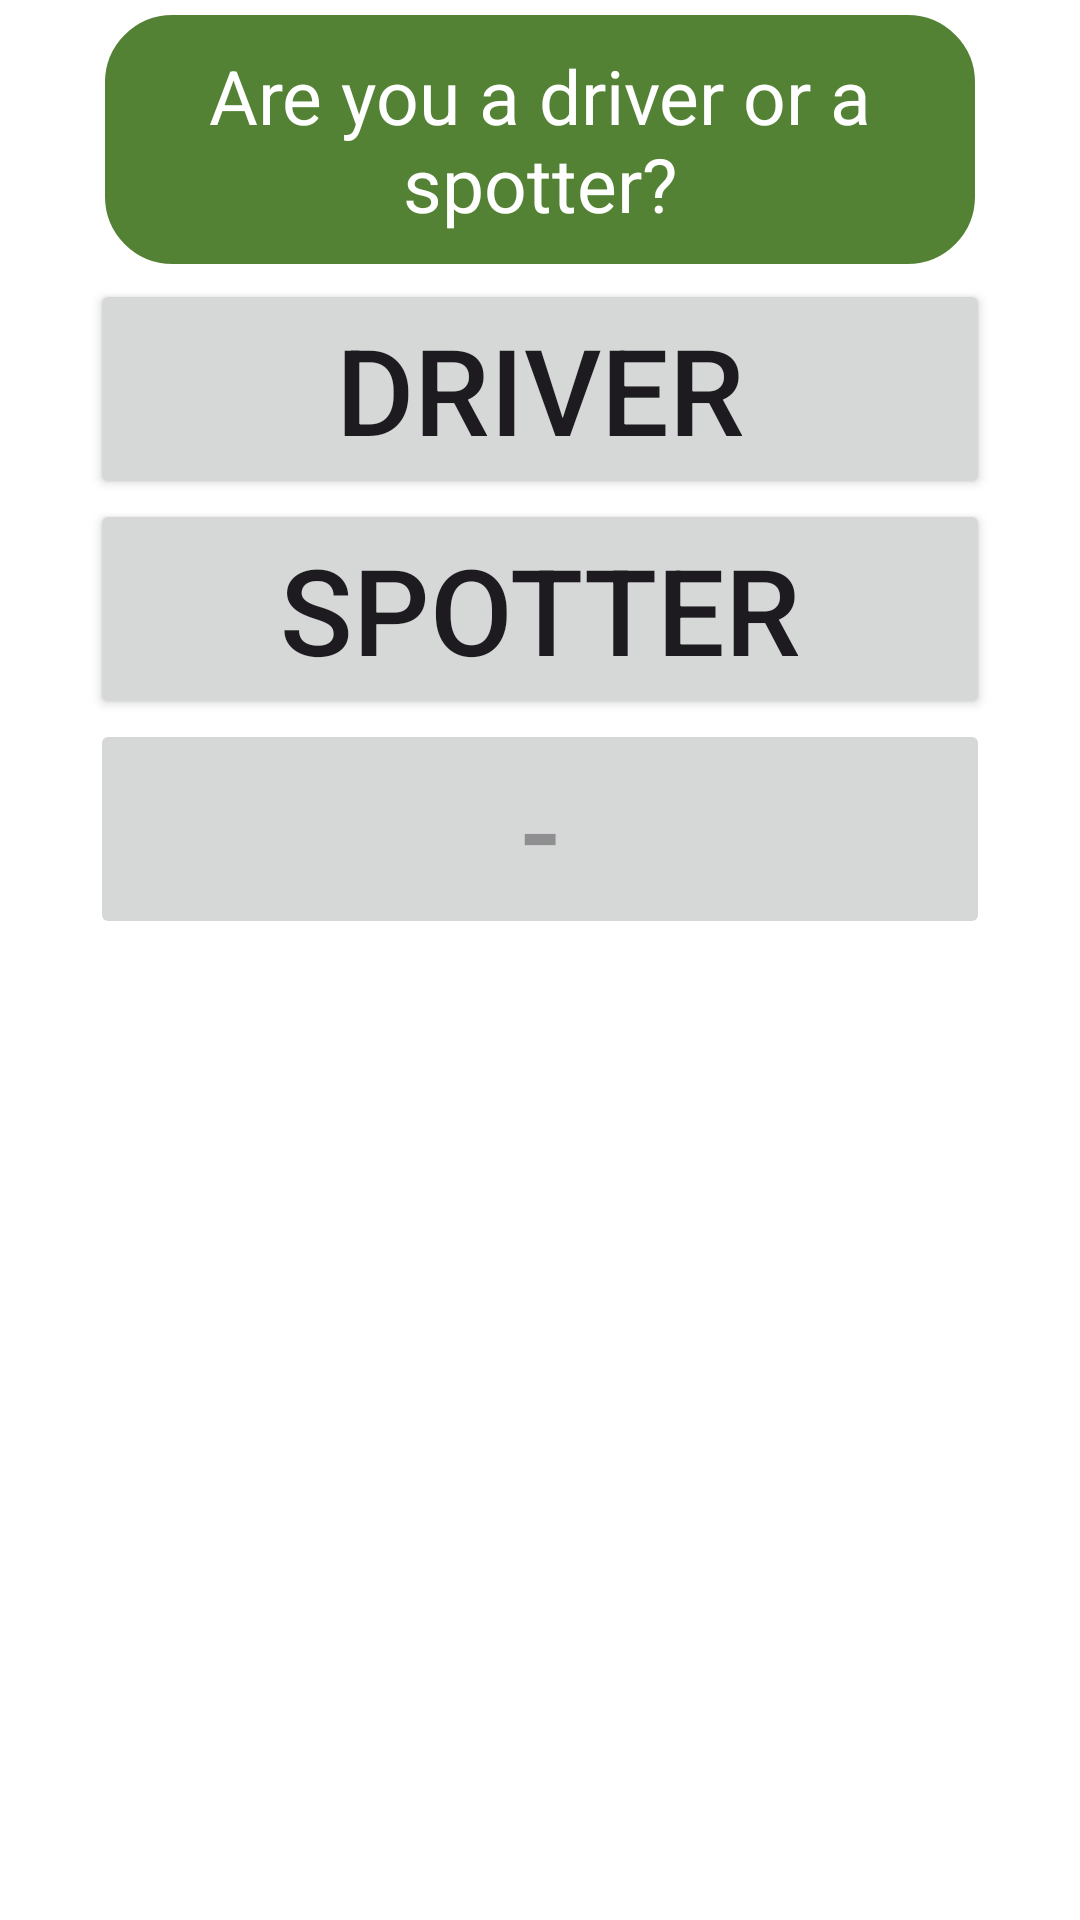

Reconstruct the res/layout file that produces this screen, plus the resources it refers to.
<!-- AndroidManifest.xml: application theme Theme.SpotSafely -->
<!-- res/layout/activity_main.xml -->
<?xml version="1.0" encoding="utf-8"?>
<RelativeLayout xmlns:android="http://schemas.android.com/apk/res/android"
    xmlns:app="http://schemas.android.com/apk/res-auto"
    xmlns:tools="http://schemas.android.com/tools"
    android:layout_width="match_parent"
    android:layout_height="match_parent"
    tools:context=".MainActivity"
    android:id ="@+id/main_layout">

    <ImageView
        android:layout_width="fill_parent"
        android:layout_height="fill_parent"
        android:id ="@+id/main_background"
        android:src="@drawable/fire_engine"
        android:scaleType="centerCrop"
        android:contentDescription="@string/background_image_of_fire_truck" />

    <TextView
        android:id="@+id/txtInfo"
        android:layout_width="300dp"
        android:layout_height="wrap_content"
        android:text="@string/driver_or_spotter"
        android:textColor="#FFFFFF"
        android:textSize="25dp"
        android:width="300dp"
        android:padding="15dp"
        tools:ignore="SpeakableTextPresentCheck"
        android:background="@drawable/border"
        android:layout_centerHorizontal="true"
        android:gravity="center_horizontal"
        android:layout_gravity="center_horizontal" />

    <Button
        android:id="@+id/btnStart"
        android:layout_width="wrap_content"
        android:layout_height="wrap_content"
        android:layout_centerHorizontal="true"
        android:text="@string/start"
        android:textSize="40dp"
        android:width="300dp"
        android:layout_below="@+id/txtInfo" />

    <Button
        android:id="@+id/btnJoin"
        android:layout_width="wrap_content"
        android:layout_height="wrap_content"
        android:layout_centerHorizontal="true"
        android:text="@string/join"
        android:textSize="40dp"
        android:width="300dp"
        android:layout_below="@+id/btnStart" />

    <Button
        android:id="@+id/simpleButton"
        android:layout_width="300dp"
        android:layout_height="wrap_content"
        android:enabled="false"
        android:text="@string/button"
        android:textSize="40dp"
        android:paddingLeft="5dp"
        android:paddingRight="5dp"
        android:layout_below="@+id/btnJoin"
        android:layout_centerHorizontal="true"
        android:gravity="center_horizontal"
        android:layout_gravity="center_horizontal" />

    <ListView
        android:id="@+id/list"
        android:layout_width="300dp"
        android:layout_height="wrap_content"
        android:layout_below="@+id/simpleButton"
        android:layout_centerHorizontal="true" />

</RelativeLayout>
<!-- resources referenced by this layout -->
<resources>
  <!-- drawable border (drawable) -->
  <?xml version="1.0" encoding="utf-8"?>
  <shape xmlns:android="http://schemas.android.com/apk/res/android" android:shape="rectangle" >
      <corners android:radius="25dp" />
      <solid android:color="#548235" />
      <stroke android:width="5dip" android:color="#FFFFFF"/>
  </shape>
  <string name="background_image_of_fire_truck">background image of fire truck</string>
  <string name="button">-</string>
  <string name="driver_or_spotter">Are you a driver or a spotter?</string>
  <string name="join">SPOTTER</string>
  <string name="start">DRIVER</string>
  <style name="Theme.SpotSafely" parent="Base.Theme.SpotSafely" />
  <style name="Base.Theme.SpotSafely" parent="Theme.Material3.DayNight.NoActionBar">
          <item name="colorPrimary">@color/black</item>
          <item name="colorPrimaryVariant">@color/black</item>
          <item name="colorOnPrimary">@color/white</item>
          <item name="colorSecondary">@color/black</item>
          <item name="colorSecondaryVariant">@color/black</item>
          <item name="colorOnSecondary">@color/white</item>
          <item name="android:statusBarColor">@color/black</item>
          <item name="android:windowBackground">@android:color/white</item>
      </style>
  <color name="black">#FF000000</color>
  <color name="white">#FFFFFFFF</color>
</resources>
